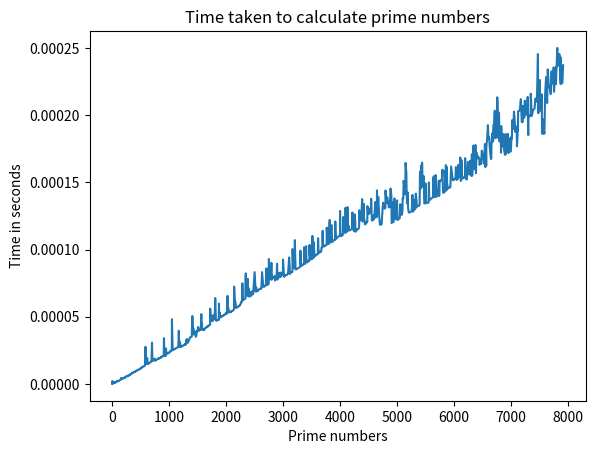

Python code for this plot:
#!/usr/bin/env python
# coding: utf-8

# # Prime numbers
# 
# Write an infinite generator that yields prime numbers.
# 
# This is one of those generators that you have to be very careful about. Checking if a number is prime or not is a really expensive task. In fact, all of the cryptography and security over the Internet relies on this fact. If it weren't like this, then surely your bank account would have been compromised long time ago!
# 
# Your task here is to write a generator that generates prime numbers, and that is what is going to be evaluated. But as a bonus do the following:
# 
# Modify the generator so that it yields not only the next prime number, but also the time that it took to find that prime number.
# 
# Make a scatter plot (maybe using matplotlib) where the x-axis consists of the prime numbers and the y-axis is the value it took to find that prime number.

# In[55]:


import time


# In[56]:


def prime_numbers():
    n = 2
    yield (n, 0)
    while True:
        start_time = time.time()
        n += 1
        is_prime = True
        for i in range(2, n):
            if n % i == 0:
                is_prime = False
                break
        if is_prime:
            end_time = time.time() - start_time
            yield (n, end_time)


# In[57]:


import matplotlib.pyplot as plt


# In[58]:


x = []
y = []


# In[59]:


prime_numbers = prime_numbers()


# In[60]:


for i in range(1000):
    result = next(prime_numbers)
    x.append(result[0])
    y.append(result[1])


# In[61]:


plt.plot(x,y)
plt.title("Time taken to calculate prime numbers")
plt.xlabel("Prime numbers")
plt.ylabel("Time in seconds")


# In[ ]:




